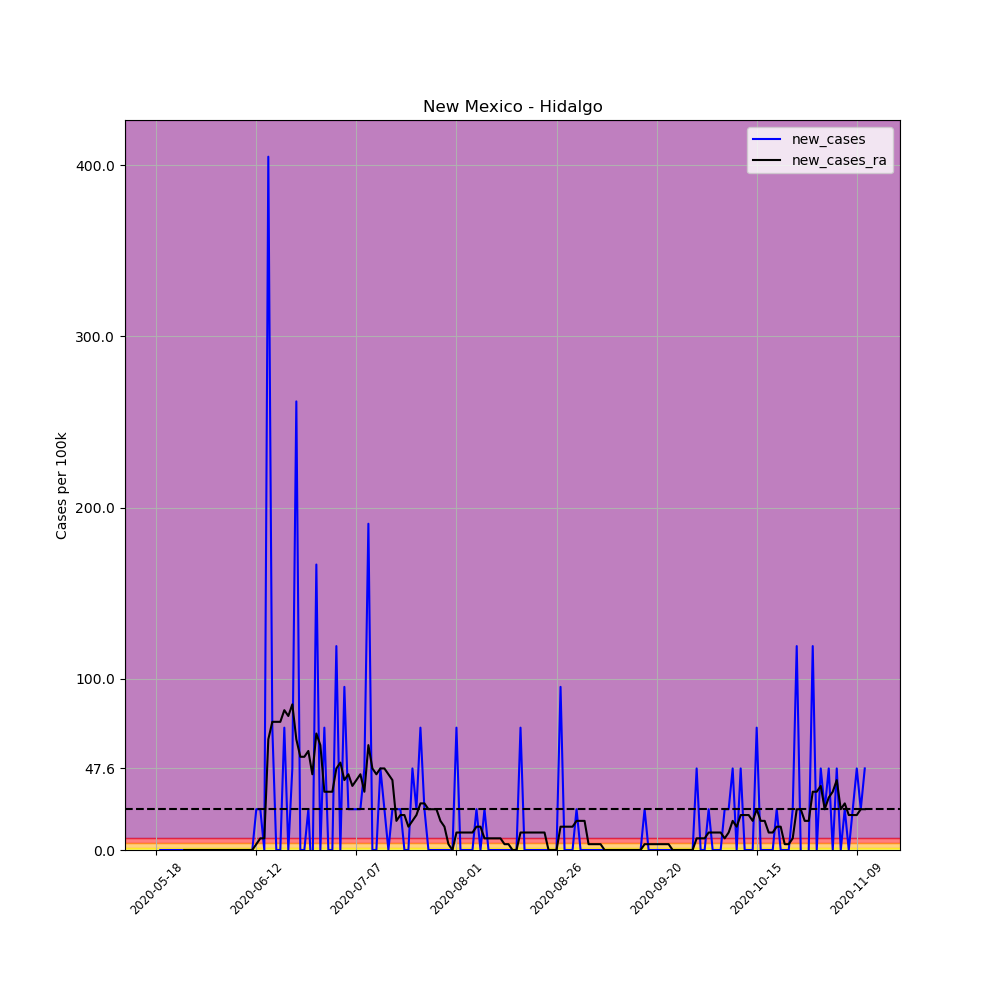

The table this chart was drawn from, first rows:
, date, county, state, fips, cases, deaths, COUNTY, STNAME, CTYNAME, POPESTIMATE2019, per_100k, per_100k_ra, new_cases, new_cases_ra
668785, 2020-05-18, Hidalgo, New Mexico, 35023, 1, 0, 23, New Mexico, Hidalgo, 4198, 23.82, , , 
668786, 2020-05-19, Hidalgo, New Mexico, 35023, 1, 0, 23, New Mexico, Hidalgo, 4198, 23.82, , 0.0, 
668787, 2020-05-20, Hidalgo, New Mexico, 35023, 1, 0, 23, New Mexico, Hidalgo, 4198, 23.82, , 0.0, 
668788, 2020-05-21, Hidalgo, New Mexico, 35023, 1, 0, 23, New Mexico, Hidalgo, 4198, 23.82, , 0.0, 
668789, 2020-05-22, Hidalgo, New Mexico, 35023, 1, 0, 23, New Mexico, Hidalgo, 4198, 23.82, , 0.0, 
668790, 2020-05-23, Hidalgo, New Mexico, 35023, 1, 0, 23, New Mexico, Hidalgo, 4198, 23.82, , 0.0, 
668791, 2020-05-24, Hidalgo, New Mexico, 35023, 1, 0, 23, New Mexico, Hidalgo, 4198, 23.82, 23.82, 0.0, 
668792, 2020-05-25, Hidalgo, New Mexico, 35023, 1, 0, 23, New Mexico, Hidalgo, 4198, 23.82, 23.82, 0.0, 0.0
668793, 2020-05-26, Hidalgo, New Mexico, 35023, 1, 0, 23, New Mexico, Hidalgo, 4198, 23.82, 23.82, 0.0, 0.0
668794, 2020-05-27, Hidalgo, New Mexico, 35023, 1, 0, 23, New Mexico, Hidalgo, 4198, 23.82, 23.82, 0.0, 0.0
668795, 2020-05-28, Hidalgo, New Mexico, 35023, 1, 0, 23, New Mexico, Hidalgo, 4198, 23.82, 23.82, 0.0, 0.0
668796, 2020-05-29, Hidalgo, New Mexico, 35023, 1, 0, 23, New Mexico, Hidalgo, 4198, 23.82, 23.82, 0.0, 0.0
668797, 2020-05-30, Hidalgo, New Mexico, 35023, 1, 0, 23, New Mexico, Hidalgo, 4198, 23.82, 23.82, 0.0, 0.0
668798, 2020-05-31, Hidalgo, New Mexico, 35023, 1, 0, 23, New Mexico, Hidalgo, 4198, 23.82, 23.82, 0.0, 0.0
668799, 2020-06-01, Hidalgo, New Mexico, 35023, 1, 0, 23, New Mexico, Hidalgo, 4198, 23.82, 23.82, 0.0, 0.0
668800, 2020-06-02, Hidalgo, New Mexico, 35023, 1, 0, 23, New Mexico, Hidalgo, 4198, 23.82, 23.82, 0.0, 0.0
668801, 2020-06-03, Hidalgo, New Mexico, 35023, 1, 0, 23, New Mexico, Hidalgo, 4198, 23.82, 23.82, 0.0, 0.0
668802, 2020-06-04, Hidalgo, New Mexico, 35023, 1, 0, 23, New Mexico, Hidalgo, 4198, 23.82, 23.82, 0.0, 0.0
668803, 2020-06-05, Hidalgo, New Mexico, 35023, 1, 0, 23, New Mexico, Hidalgo, 4198, 23.82, 23.82, 0.0, 0.0
668804, 2020-06-06, Hidalgo, New Mexico, 35023, 1, 0, 23, New Mexico, Hidalgo, 4198, 23.82, 23.82, 0.0, 0.0
668805, 2020-06-07, Hidalgo, New Mexico, 35023, 1, 0, 23, New Mexico, Hidalgo, 4198, 23.82, 23.82, 0.0, 0.0
668806, 2020-06-08, Hidalgo, New Mexico, 35023, 1, 0, 23, New Mexico, Hidalgo, 4198, 23.82, 23.82, 0.0, 0.0
668807, 2020-06-09, Hidalgo, New Mexico, 35023, 1, 0, 23, New Mexico, Hidalgo, 4198, 23.82, 23.82, 0.0, 0.0
668808, 2020-06-10, Hidalgo, New Mexico, 35023, 1, 0, 23, New Mexico, Hidalgo, 4198, 23.82, 23.82, 0.0, 0.0
668809, 2020-06-11, Hidalgo, New Mexico, 35023, 1, 0, 23, New Mexico, Hidalgo, 4198, 23.82, 23.82, 0.0, 0.0
668810, 2020-06-12, Hidalgo, New Mexico, 35023, 2, 0, 23, New Mexico, Hidalgo, 4198, 47.64, 27.22, 23.82, 3.403
668811, 2020-06-13, Hidalgo, New Mexico, 35023, 3, 0, 23, New Mexico, Hidalgo, 4198, 71.46, 34.03, 23.82, 6.806
668812, 2020-06-14, Hidalgo, New Mexico, 35023, 3, 0, 23, New Mexico, Hidalgo, 4198, 71.46, 40.84, 0.0, 6.806
668813, 2020-06-15, Hidalgo, New Mexico, 35023, 20, 0, 23, New Mexico, Hidalgo, 4198, 476.4, 105.5, 405, 64.66
668814, 2020-06-16, Hidalgo, New Mexico, 35023, 23, 0, 23, New Mexico, Hidalgo, 4198, 547.9, 180.4, 71.46, 74.87
668815, 2020-06-17, Hidalgo, New Mexico, 35023, 23, 0, 23, New Mexico, Hidalgo, 4198, 547.9, 255.2, 0.0, 74.87
668816, 2020-06-18, Hidalgo, New Mexico, 35023, 23, 0, 23, New Mexico, Hidalgo, 4198, 547.9, 330.1, 0.0, 74.87
668817, 2020-06-19, Hidalgo, New Mexico, 35023, 26, 0, 23, New Mexico, Hidalgo, 4198, 619.3, 411.8, 71.46, 81.67
668818, 2020-06-20, Hidalgo, New Mexico, 35023, 26, 0, 23, New Mexico, Hidalgo, 4198, 619.3, 490, 0.0, 78.27
668819, 2020-06-21, Hidalgo, New Mexico, 35023, 28, 0, 23, New Mexico, Hidalgo, 4198, 667, 575.1, 47.64, 85.07
668820, 2020-06-22, Hidalgo, New Mexico, 35023, 39, 0, 23, New Mexico, Hidalgo, 4198, 929, 639.8, 262, 64.66
668821, 2020-06-23, Hidalgo, New Mexico, 35023, 39, 0, 23, New Mexico, Hidalgo, 4198, 929, 694.2, 0.0, 54.45
668822, 2020-06-24, Hidalgo, New Mexico, 35023, 39, 0, 23, New Mexico, Hidalgo, 4198, 929, 748.7, 0.0, 54.45
668823, 2020-06-25, Hidalgo, New Mexico, 35023, 40, 0, 23, New Mexico, Hidalgo, 4198, 952.8, 806.5, 23.82, 57.85
668824, 2020-06-26, Hidalgo, New Mexico, 35023, 39, 0, 23, New Mexico, Hidalgo, 4198, 929, 850.7, -23.82, 44.24
668825, 2020-06-27, Hidalgo, New Mexico, 35023, 46, 0, 23, New Mexico, Hidalgo, 4198, 1096, 918.8, 166.7, 68.06
668826, 2020-06-28, Hidalgo, New Mexico, 35023, 46, 0, 23, New Mexico, Hidalgo, 4198, 1096, 980.1, 0.0, 61.25
668827, 2020-06-29, Hidalgo, New Mexico, 35023, 49, 0, 23, New Mexico, Hidalgo, 4198, 1167, 1014, 71.46, 34.03
668828, 2020-06-30, Hidalgo, New Mexico, 35023, 49, 0, 23, New Mexico, Hidalgo, 4198, 1167, 1048, 0.0, 34.03
668829, 2020-07-01, Hidalgo, New Mexico, 35023, 49, 0, 23, New Mexico, Hidalgo, 4198, 1167, 1082, 0.0, 34.03
668830, 2020-07-02, Hidalgo, New Mexico, 35023, 54, 0, 23, New Mexico, Hidalgo, 4198, 1286, 1130, 119.1, 47.64
668831, 2020-07-03, Hidalgo, New Mexico, 35023, 54, 0, 23, New Mexico, Hidalgo, 4198, 1286, 1181, 0.0, 51.04
668832, 2020-07-04, Hidalgo, New Mexico, 35023, 58, 0, 23, New Mexico, Hidalgo, 4198, 1382, 1222, 95.28, 40.84
668833, 2020-07-05, Hidalgo, New Mexico, 35023, 59, 0, 23, New Mexico, Hidalgo, 4198, 1405, 1266, 23.82, 44.24
668834, 2020-07-06, Hidalgo, New Mexico, 35023, 60, 0, 23, New Mexico, Hidalgo, 4198, 1429, 1303, 23.82, 37.43
668835, 2020-07-07, Hidalgo, New Mexico, 35023, 61, 0, 23, New Mexico, Hidalgo, 4198, 1453, 1344, 23.82, 40.84
668836, 2020-07-08, Hidalgo, New Mexico, 35023, 62, 0, 23, New Mexico, Hidalgo, 4198, 1477, 1388, 23.82, 44.24
668837, 2020-07-09, Hidalgo, New Mexico, 35023, 64, 0, 23, New Mexico, Hidalgo, 4198, 1525, 1422, 47.64, 34.03
668838, 2020-07-10, Hidalgo, New Mexico, 35023, 72, 0, 23, New Mexico, Hidalgo, 4198, 1715, 1484, 190.6, 61.25
668839, 2020-07-11, Hidalgo, New Mexico, 35023, 72, 0, 23, New Mexico, Hidalgo, 4198, 1715, 1531, 0.0, 47.64
668840, 2020-07-12, Hidalgo, New Mexico, 35023, 72, 0, 23, New Mexico, Hidalgo, 4198, 1715, 1576, 0.0, 44.24
668841, 2020-07-13, Hidalgo, New Mexico, 35023, 74, 0, 23, New Mexico, Hidalgo, 4198, 1763, 1623, 47.64, 47.64
668842, 2020-07-14, Hidalgo, New Mexico, 35023, 75, 0, 23, New Mexico, Hidalgo, 4198, 1787, 1671, 23.82, 47.64
668843, 2020-07-15, Hidalgo, New Mexico, 35023, 75, 0, 23, New Mexico, Hidalgo, 4198, 1787, 1715, 0.0, 44.24
668844, 2020-07-16, Hidalgo, New Mexico, 35023, 76, 0, 23, New Mexico, Hidalgo, 4198, 1810, 1756, 23.82, 40.84
... 118 more rows
